3-way image classification set "初赛数据集包含训练集和测试集输入" from GitHub (LDT-von/ihc-virtual-stain); label vocabulary: DAPI, HLA-DR, Vimentin.

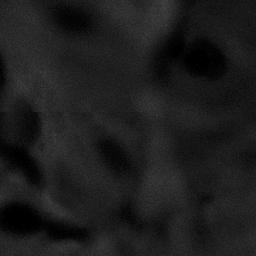
Label: HLA-DR

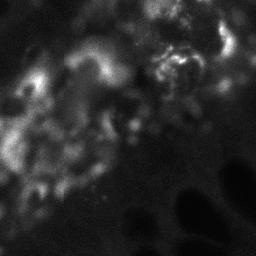
Label: Vimentin

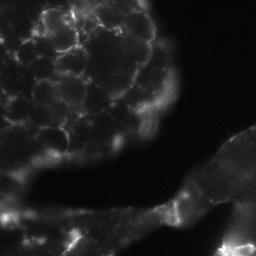
Label: Vimentin

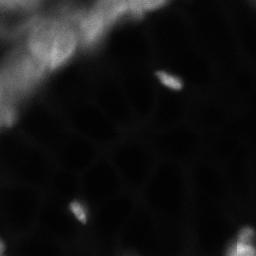
Label: DAPI

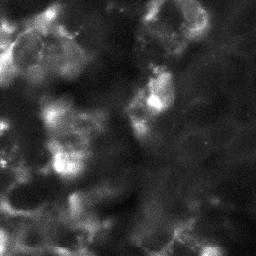
Label: HLA-DR

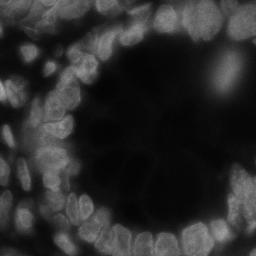
Label: DAPI
